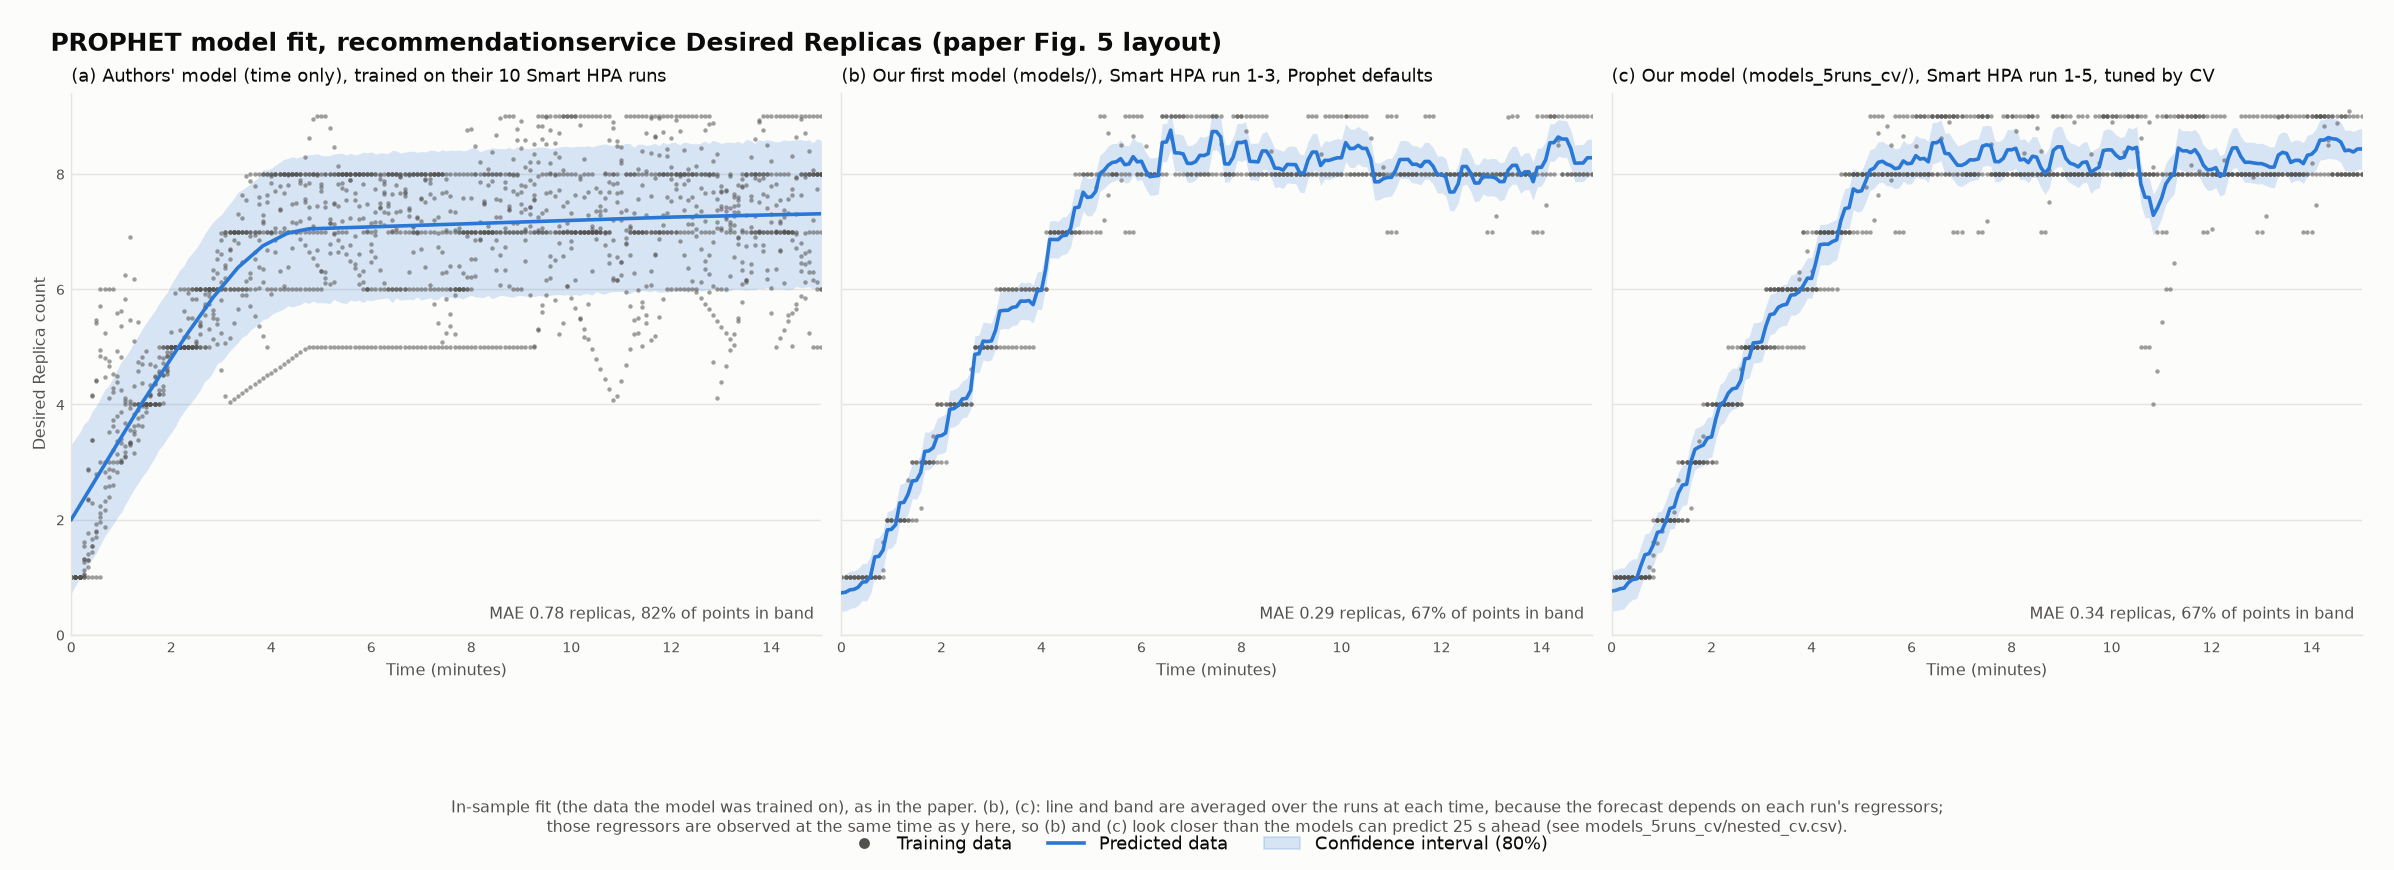

The table this chart was drawn from, first rows:
model, service, train_runs, points, mae_replicas, inside_band_pct, interval_width
authors, recommendationservice, authors' 10, 1810, 0.779, 81.7, 0.8
models, recommendationservice, 1 2 3, 543, 0.293, 67.0, 0.8
models_5runs_cv, recommendationservice, 1 2 3 4 5, 905, 0.338, 67.2, 0.8
